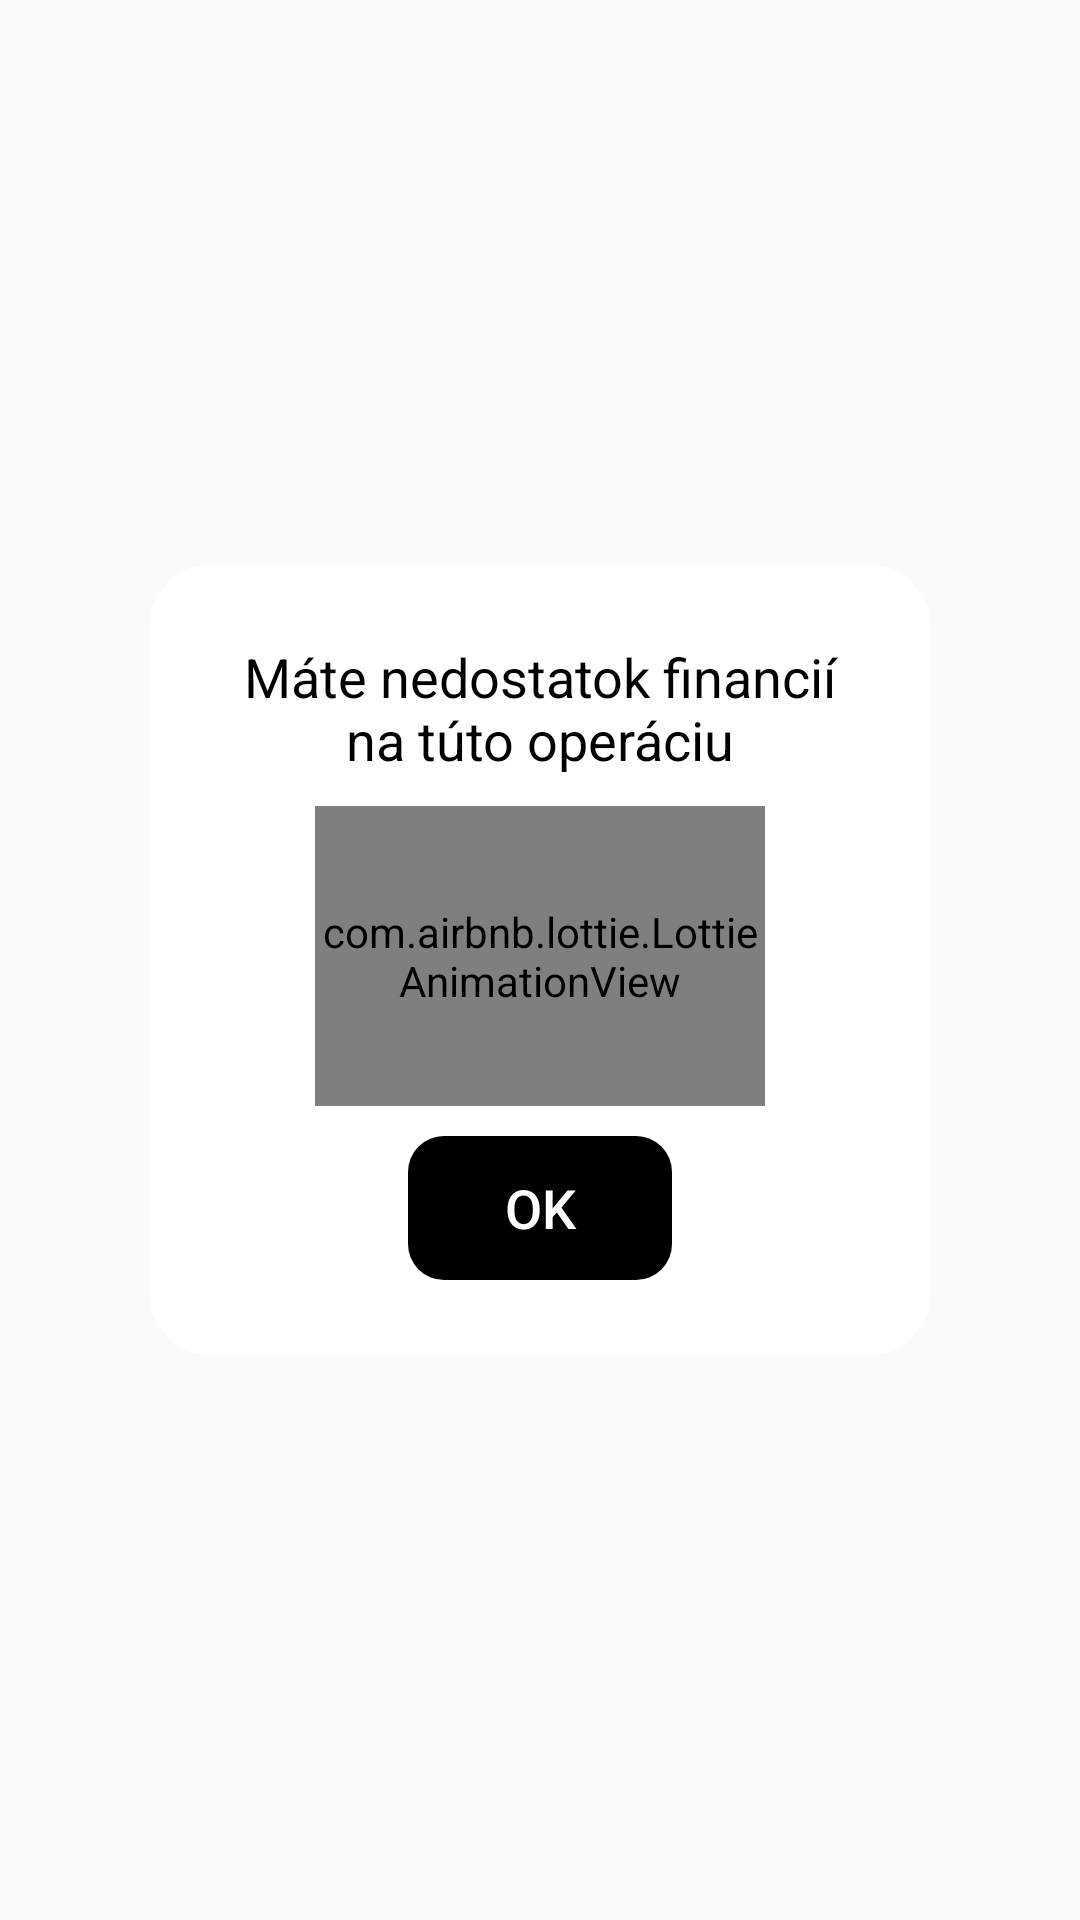

Reconstruct the res/layout file that produces this screen, plus the resources it refers to.
<!-- AndroidManifest.xml: application theme AppTheme -->
<!-- res/layout/lack_of_money_dialog.xml -->
<?xml version="1.0" encoding="utf-8"?>
<RelativeLayout xmlns:android="http://schemas.android.com/apk/res/android"
    xmlns:app="http://schemas.android.com/apk/res-auto"
    android:layout_width="match_parent"
    android:layout_height="match_parent"
    android:gravity="center">

    <LinearLayout
        android:layout_width="wrap_content"
        android:layout_height="wrap_content"
        android:background="@drawable/bg_round"
        android:gravity="center"
        android:orientation="vertical"
        android:padding="25dp">

        <TextView
            android:layout_width="210dp"
            android:layout_height="wrap_content"
            android:text="Máte nedostatok financií na túto operáciu"
            android:textAlignment="center"
            android:textColor="@color/Black"
            android:textSize="18sp" />

        <com.airbnb.lottie.LottieAnimationView
            android:layout_width="150dp"
            android:layout_height="100dp"
            android:layout_marginTop="10dp"
            app:layout_constraintBottom_toBottomOf="parent"
            app:layout_constraintEnd_toEndOf="parent"
            app:layout_constraintStart_toStartOf="parent"
            app:layout_constraintTop_toTopOf="parent"
            app:lottie_autoPlay="true"
            app:lottie_rawRes="@raw/payment_failed_error" />


        <Button
            android:id="@+id/dismiss"
            android:layout_width="wrap_content"
            android:layout_height="wrap_content"
            android:layout_marginTop="10dp"
            android:background="@drawable/button_round_black"
            android:paddingLeft="12dp"
            android:paddingTop="5dp"
            android:paddingRight="12dp"
            android:paddingBottom="5dp"
            android:text="OK"
            android:textColor="@color/White"
            android:textSize="18sp" />


    </LinearLayout>

</RelativeLayout>
<!-- resources referenced by this layout -->
<resources>
  <color name="Black">#000000</color>
  <color name="White">#ffffff</color>
  <!-- drawable bg_round (drawable) -->
  <?xml version="1.0" encoding="utf-8"?>
  <shape xmlns:android="http://schemas.android.com/apk/res/android"
      android:shape="rectangle">
  
      <solid android:color="@color/White"/>
      <corners android:radius="20dp"/>
  
  </shape>
  <!-- drawable button_round_black (drawable) -->
  <?xml version="1.0" encoding="utf-8"?>
  <ripple xmlns:android="http://schemas.android.com/apk/res/android" android:color="@color/Blue">
      <item android:state_pressed="true">
          <shape android:shape="rectangle">
              <solid android:color="@color/fui_transparent" />
              <corners android:radius="12dp" />
          </shape>
      </item>
      <item>
          <shape android:shape="rectangle">
              <solid android:color="@color/Black" />
              <corners android:radius="12dp" />
          </shape>
      </item>
  </ripple>
  <style name="AppTheme" parent="Theme.AppCompat.Light.NoActionBar">
          
          <item name="colorPrimary">@color/colorPrimary</item>
          <item name="colorPrimaryDark">@color/colorPrimaryDark</item>
          <item name="colorAccent">@color/colorAccent</item>
  
          <item name="android:ambientShadowAlpha">0.001</item>
          <item name="android:spotShadowAlpha">0.03</item>
      </style>
  <color name="Blue">#2375f0</color>
  <color name="colorAccent">#2375f0</color>
  <!-- not gathered from this repository: default colours our renderer supplied (Android Studio template values) -->
  <color name="colorPrimary">#FF6200EE</color>
  <color name="colorPrimaryDark">#FF3700B3</color>
</resources>
